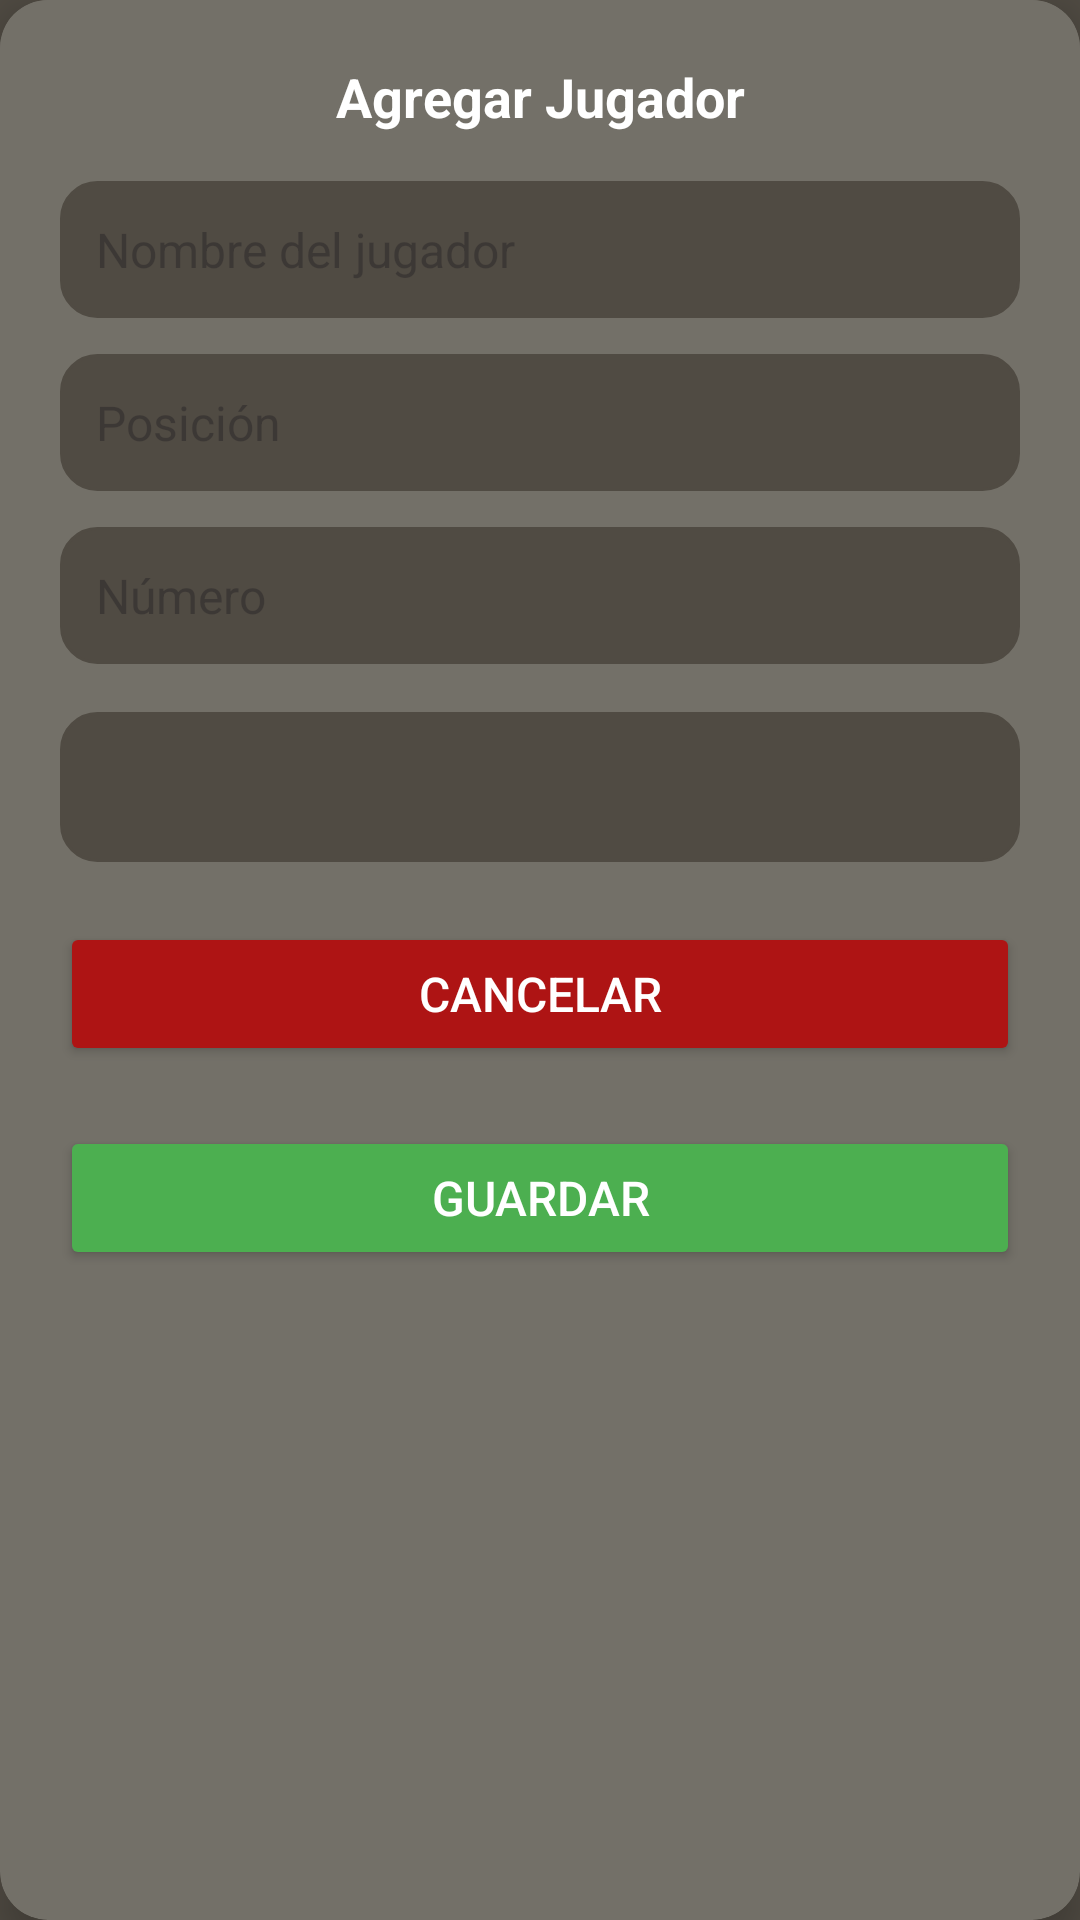

This screen was rendered from an Android layout file. Write that file and the resources it references.
<!-- AndroidManifest.xml: application theme Theme.TorneoUniversitario -->
<!-- res/layout/dialog_add_player.xml -->
<?xml version="1.0" encoding="utf-8"?>
<androidx.cardview.widget.CardView xmlns:android="http://schemas.android.com/apk/res/android"
    xmlns:app="http://schemas.android.com/apk/res-auto"
    android:layout_width="match_parent"
    android:layout_height="wrap_content"
    android:layout_margin="16dp"
    app:cardCornerRadius="16dp"
    app:cardElevation="8dp"
    android:backgroundTint="@color/light_bg">

    <LinearLayout
        android:layout_width="match_parent"
        android:layout_height="wrap_content"
        android:orientation="vertical"
        android:background="@color/light_bg"
        android:padding="20dp">

        <TextView
            android:id="@+id/tvDialogTitle"
            android:layout_width="match_parent"
            android:layout_height="wrap_content"
            android:text="Agregar Jugador"
            android:textSize="18sp"
            android:textStyle="bold"
            android:textColor="@color/white"
            android:textAlignment="center"
            android:paddingBottom="16dp"/>

        <EditText
            android:id="@+id/etPlayerName"
            android:layout_width="match_parent"
            android:layout_height="wrap_content"
            android:hint="@string/player_name"
            android:background="@drawable/rounded_edittext"
            android:padding="12dp"
            android:textColor="@color/white"
            android:textSize="16sp" />

        <EditText
            android:id="@+id/etPlayerPosition"
            android:layout_width="match_parent"
            android:layout_height="wrap_content"
            android:layout_marginTop="12dp"
            android:hint="@string/player_pos"
            android:background="@drawable/rounded_edittext"
            android:padding="12dp"
            android:textColor="@color/white"
            android:textSize="16sp" />

        <EditText
            android:id="@+id/etPlayerNumber"
            android:layout_width="match_parent"
            android:layout_height="wrap_content"
            android:layout_marginTop="12dp"
            android:hint="@string/player_num"
            android:inputType="number"
            android:background="@drawable/rounded_edittext"
            android:padding="12dp"
            android:textColor="@color/white"
            android:textSize="16sp" />

        <Spinner
            android:id="@+id/spTeams"
            android:layout_width="match_parent"
            android:layout_height="50dp"
            android:layout_marginTop="16dp"
            android:background="@drawable/rounded_edittext"
            android:padding="12dp" />

        <Button
            android:id="@+id/btnCancelPlayer"
            android:layout_width="match_parent"
            android:layout_height="wrap_content"
            android:layout_marginTop="20dp"
            android:text="@string/cancel_text"
            android:backgroundTint="#AE1414"
            android:textColor="#FFFFFF"
            android:textSize="16sp"
            android:padding="12dp"
            android:layout_gravity="center"/>

        <Button
            android:id="@+id/btnSavePlayer"
            android:layout_width="match_parent"
            android:layout_height="wrap_content"
            android:layout_marginTop="20dp"
            android:text="@string/save_text"
            android:backgroundTint="#4CAF50"
            android:textColor="#FFFFFF"
            android:textSize="16sp"
            android:padding="12dp"
            android:layout_gravity="center"/>

    </LinearLayout>

</androidx.cardview.widget.CardView>
<!-- resources referenced by this layout -->
<resources>
  <color name="light_bg">#737068</color>
  <color name="white">#FFFFFFFF</color>
  <!-- drawable rounded_edittext (drawable) -->
  <shape xmlns:android="http://schemas.android.com/apk/res/android" android:shape="rectangle">
      <solid android:color="@color/dark_bg"/>
      <corners android:radius="12dp"/>
      <stroke android:width="1dp" android:color="@color/dark_bg"/>
  </shape>
  <string name="cancel_text">Cancelar</string>
  <string name="player_name">Nombre del jugador</string>
  <string name="player_num">Número</string>
  <string name="player_pos">Posición</string>
  <string name="save_text">Guardar</string>
  <style name="Theme.TorneoUniversitario" parent="Base.Theme.TorneoUniversitario" />
  <color name="dark_bg">#504B43</color>
  <style name="Base.Theme.TorneoUniversitario" parent="Theme.Material3.DayNight.NoActionBar">
          
          <item name="colorPrimary">@color/primary_green</item>
          <item name="colorOnPrimary">@color/white</item>
          <item name="colorPrimaryContainer">@color/dark_green</item>
  
          
          <item name="colorSecondary">@color/secondary_green</item>
          <item name="colorOnSecondary">@color/white</item>
          <item name="colorSecondaryContainer">@color/muted_green</item>
  
          
          <item name="android:windowBackground">@color/dark_bg</item>
          <item name="android:colorBackground">@color/dark_bg</item>
  
          
          <item name="android:textColorPrimary">@color/white</item>
          <item name="android:textColorSecondary">@color/muted_green</item>
  
          <item name="android:statusBarColor">@color/dark_green</item>
      </style>
  <color name="primary_green">#8FD694</color>
  <color name="dark_green">#77AD78</color>
  <color name="secondary_green">#7DBA84</color>
  <color name="muted_green">#6F8F72</color>
</resources>
